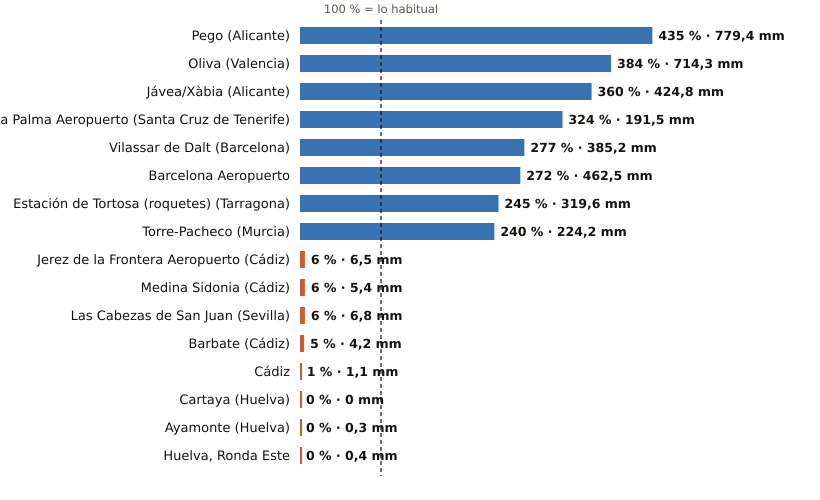

Values plotted in this chart, from the file beside it:
estacion, provincia, indicativo, mm_otono, referencia_mm, pct, periodo_referencia, hasta, hora
Pego, Alicante, 8057C, 779.4, 179.3, 435, 2011-2025, 2026-11-02, 16
Oliva, Valencia, 8058X, 714.3, 185.8, 384, 1991-2020, 2026-11-02, 17
Jávea/Xàbia, Alicante, 8050X, 424.8, 118.0, 360, 1997-2025, 2026-11-02, 17
La Palma Aeropuerto, Santa Cruz de Tenerife, C139E, 191.5, 59.1, 324, 1991-2020, 2026-11-02, 16
Vilassar de Dalt, Barcelona, 0244X, 385.2, 139.1, 277, 2009-2025, 2026-11-02, 17
Barcelona Aeropuerto, Barcelona, 0076, 462.5, 169.8, 272, 1991-2020, 2026-11-02, 17
Estación de Tortosa (roquetes), Tarragona, 9981A, 319.6, 130.5, 245, 1991-2020, 2026-11-02, 17
Torre-Pacheco, Murcia, 7026X, 224.2, 93.3, 240, 2005-2025, 2026-11-02, 17
Jerez de la Frontera Aeropuerto, Cádiz, 5960, 6.5, 118.0, 6, 1991-2020, 2026-11-02, 17
Medina Sidonia, Cádiz, 5983X, 5.4, 91.0, 6, 2006-2025, 2026-11-02, 16
Las Cabezas de San Juan, Sevilla, 5891X, 6.8, 121.5, 6, 2005-2025, 2026-11-02, 16
Barbate, Cádiz, 5996B, 4.2, 82.4, 5, 2010-2025, 2026-11-02, 16
Cádiz, Cádiz, 5973, 1.1, 107.6, 1, 1991-2020, 2026-11-02, 17
Cartaya, Huelva, 4554X, 0.0, 92.9, 0, 2008-2025, 2026-11-02, 16
Ayamonte, Huelva, 4549Y, 0.3, 88.8, 0, 2003-2025, 2026-11-02, 17
Huelva, Ronda Este, Huelva, 4642E, 0.4, 96.5, 0, 1991-2020, 2026-11-02, 17
